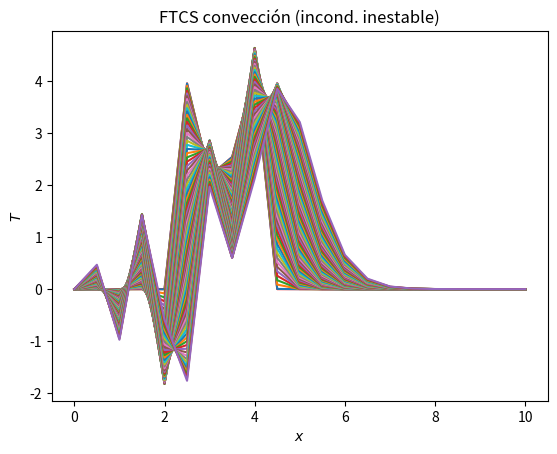

Here is the Python script that generated this plot:
# Javier Mariño
## FTCS convección #
import matplotlib.pyplot as plt
import numpy as np

dimt = 1500 # número de iteraciones temporales
deltat = 0.1; deltax = 0.5; N = 20 # parámetros naturales de la discretización
u = 0.01
C = u*deltat/deltax

T = np.zeros(N+1); T[5:9]=np.random.sample(4)*10; #T[N]=10 # vector inicial, con las c.i. que queramos
Tnew = T.copy()

plt.close('all')
plt.plot(np.arange(N+1)*deltax,T,'-r'); plt.pause(0.00001) # primera representacion
plt.xlabel('$x$')
plt.ylabel('$T$')
plt.title('FTCS convección (incond. inestable)')

for n in range(dimt):

	for i in range(1,N):
		Tnew[i] = T[i]-0.5*C*(T[i+1]-T[i-1]) # calculamos el siguiente vector punto por punto
	T = Tnew.copy()
	T[N] = T[N-1]
	
	if n%20==0:
		plt.plot(np.arange(N+1)*deltax,T) #un plot un poco más discretizado para liberar memoria de python
		plt.pause(0.00001)
		plt.show()

